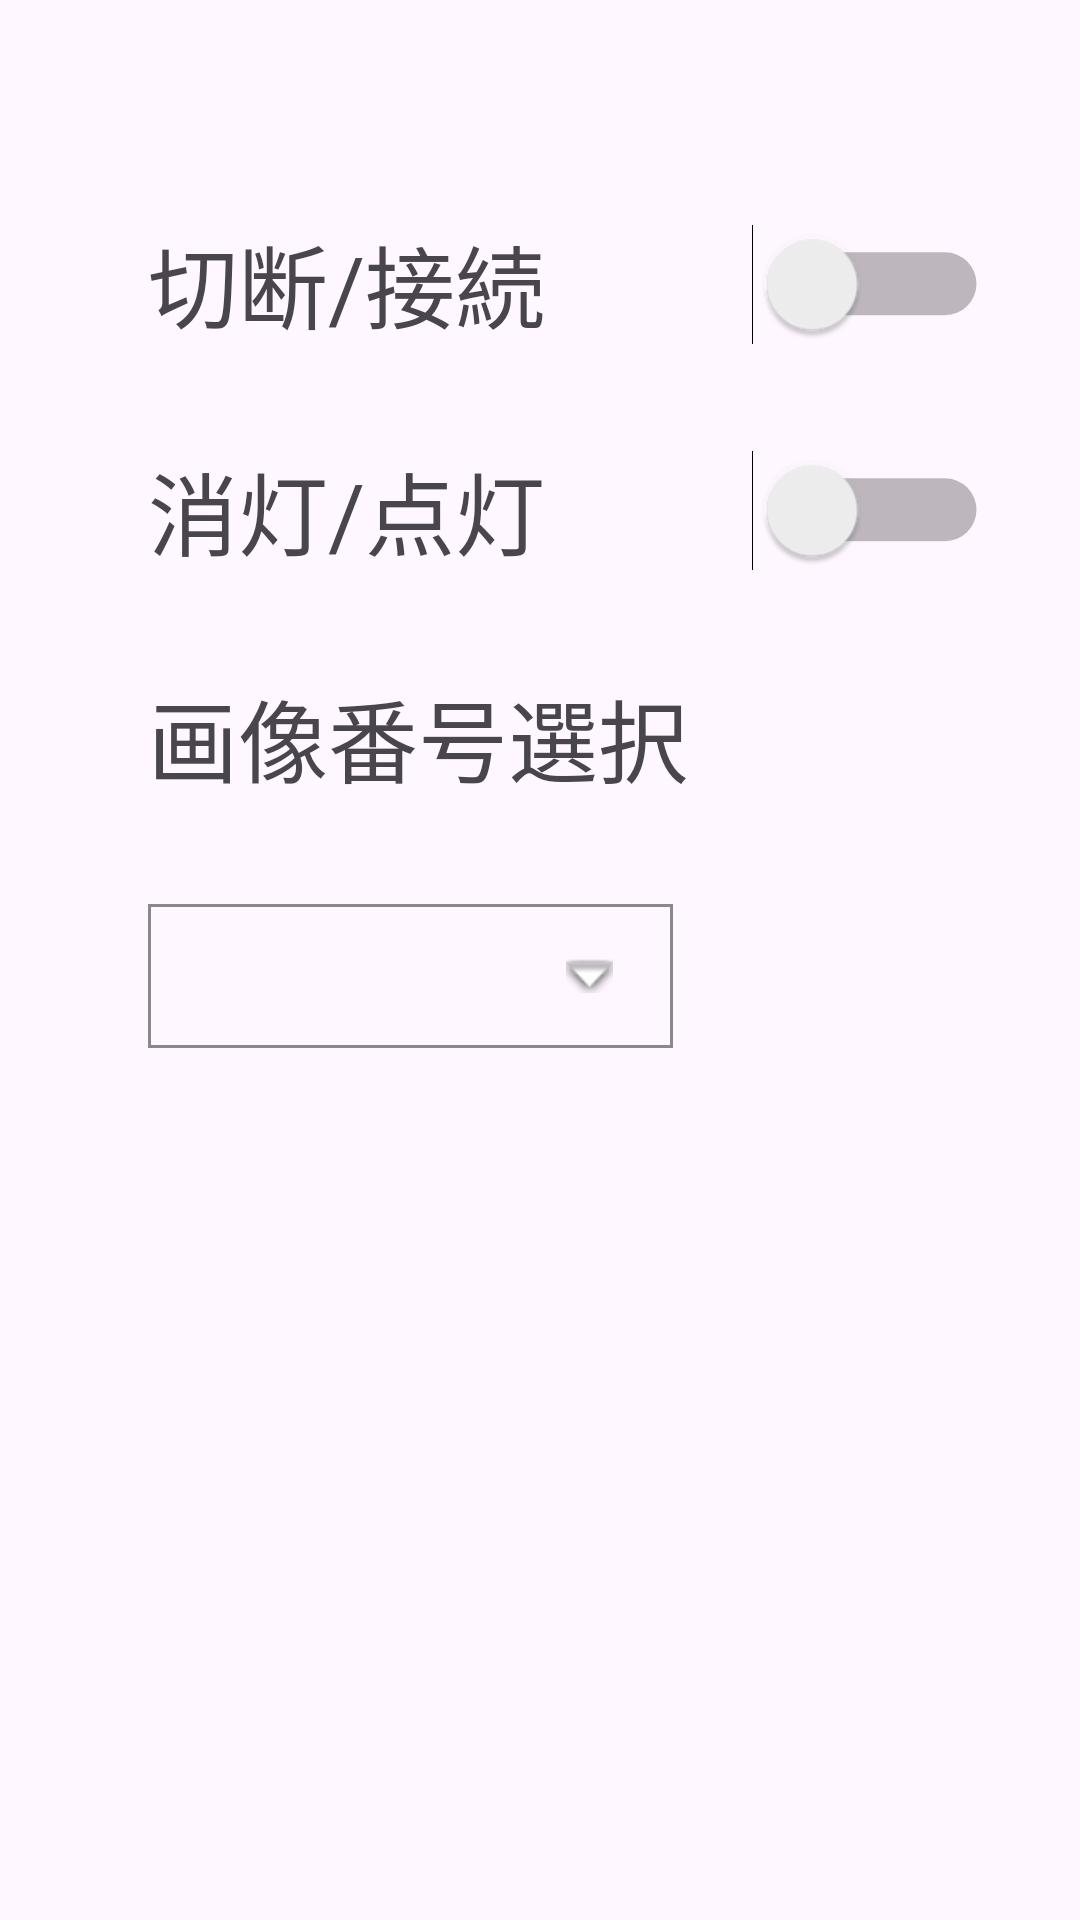

Produce the Android XML layout that renders to this screen, including the resource entries it uses.
<!-- AndroidManifest.xml: application theme Theme.Rgbmems_smartphoneapp -->
<!-- res/layout/fragment_first.xml -->
<?xml version="1.0" encoding="utf-8"?>
<androidx.constraintlayout.widget.ConstraintLayout xmlns:android="http://schemas.android.com/apk/res/android"
    xmlns:app="http://schemas.android.com/apk/res-auto"
    xmlns:tools="http://schemas.android.com/tools"
    android:id="@+id/main1"
    android:layout_width="match_parent"
    android:layout_height="match_parent"
    tools:context=".MainActivity">

    <androidx.constraintlayout.widget.ConstraintLayout
        android:layout_width="match_parent"
        android:layout_height="match_parent"
        android:backgroundTint="#000000"
        app:layout_constraintBottom_toBottomOf="parent"
        app:layout_constraintEnd_toEndOf="parent"
        app:layout_constraintHorizontal_bias="1.0"
        app:layout_constraintStart_toStartOf="parent"
        app:layout_constraintTop_toTopOf="parent"
        app:layout_constraintVertical_bias="1.0"
        tools:ignore="ExtraText">

        <TextView
            android:id="@+id/textView"
            android:layout_width="wrap_content"
            android:layout_height="wrap_content"
            android:layout_marginStart="40dp"
            android:layout_marginTop="60dp"
            android:text="切断/接続"
            android:textSize="30sp"
            app:layout_constraintBottom_toBottomOf="parent"
            app:layout_constraintEnd_toEndOf="parent"
            app:layout_constraintHorizontal_bias="0.049"
            app:layout_constraintStart_toStartOf="parent"
            app:layout_constraintTop_toTopOf="parent"
            app:layout_constraintVertical_bias="0.023" />

        <Switch
            android:id="@+id/switch1"
            android:layout_width="74dp"
            android:layout_height="45dp"
            android:buttonTint="#65E86A"
            android:buttonTintMode="add"
            android:scaleX="1.5"
            android:scaleY="1.5"
            android:thumbTint="@drawable/newthumb"
            android:trackTint="@drawable/newtrack"
            app:layout_constraintEnd_toEndOf="@+id/switch2"
            app:layout_constraintTop_toTopOf="@+id/textView" />

        <Switch
            android:id="@+id/switch2"
            android:layout_width="74dp"
            android:layout_height="45dp"
            android:layout_marginTop="32dp"
            android:layout_marginRight="40dp"
            android:scaleX="1.5"
            android:scaleY="1.5"
            android:textColorLink="#4CAF50"
            android:thumbTint="@drawable/newthumb"
            android:trackTint="@drawable/newtrack"
            app:layout_constraintBottom_toBottomOf="parent"
            app:layout_constraintEnd_toEndOf="parent"
            app:layout_constraintHorizontal_bias="0.89"
            app:layout_constraintStart_toEndOf="@+id/textView3"
            app:layout_constraintTop_toTopOf="@+id/switch1"
            app:layout_constraintVertical_bias="0.088" />

        <TextView
            android:id="@+id/textView3"
            android:layout_width="wrap_content"
            android:layout_height="wrap_content"
            android:layout_marginTop="32dp"
            android:text="消灯/点灯"
            android:textSize="30sp"
            app:layout_constraintStart_toStartOf="@+id/textView"
            app:layout_constraintTop_toBottomOf="@+id/textView" />

        <Button
            android:id="@+id/button3"
            android:layout_width="175dp"
            android:layout_height="59dp"
            android:layout_centerInParent="true"
            android:layout_marginTop="500dp"
            android:layout_marginBottom="130dp"
            android:backgroundTint="@android:color/darker_gray"
            android:text="画像番号送信"
            android:textColor="#000000"
            android:textSize="20sp"
            app:cornerRadius="1dp"
            app:layout_constraintBottom_toBottomOf="parent"
            app:layout_constraintStart_toStartOf="@+id/textView4"
            app:layout_constraintTop_toTopOf="@+id/textView" />

        <TextView
            android:id="@+id/textView4"
            android:layout_width="wrap_content"
            android:layout_height="wrap_content"
            android:layout_marginTop="32dp"
            android:text="画像番号選択"
            android:textSize="30sp"
            app:layout_constraintStart_toStartOf="@+id/textView3"
            app:layout_constraintTop_toBottomOf="@+id/textView3" />

        <Spinner
            android:id="@+id/spinner"
            android:layout_width="175dp"
            android:layout_height="?attr/dropdownListPreferredItemHeight"
            android:layout_marginTop="32dp"
            android:background="@drawable/spinner_background"
            android:drawSelectorOnTop="true"
            android:dropDownWidth="175dp"
            app:layout_constraintBottom_toBottomOf="parent"
            app:layout_constraintStart_toStartOf="@+id/textView4"
            app:layout_constraintTop_toBottomOf="@+id/textView4"
            app:layout_constraintVertical_bias="0.007" />


        <TableLayout
            android:layout_width="match_parent"
            android:layout_height="wrap_content"
            android:layout_marginTop="16dp"
            app:layout_constraintBottom_toBottomOf="parent"
            app:layout_constraintStart_toStartOf="parent"
            app:layout_constraintTop_toBottomOf="@id/spinner"
            app:layout_constraintVertical_bias="0.01">

            <TableRow
                android:layout_width="match_parent"
                android:layout_height="wrap_content"
                tools:ignore="UselessParent">

                <Button
                    android:id="@+id/btBack"
                    style="?android:attr/buttonBarButtonStyle"
                    android:layout_width="wrap_content"
                    android:layout_height="wrap_content"
                    android:layout_marginStart="49dp"
                    android:layout_marginEnd="12dp"
                    android:backgroundTint="@android:color/darker_gray"
                    android:text="@string/btBack"
                    android:textColor="@color/black"
                    android:textSize="20sp"
                    app:cornerRadius="1dp" />

                <Button
                    android:id="@+id/btNext"
                    style="?android:attr/buttonBarButtonStyle"
                    android:layout_width="wrap_content"
                    android:layout_height="wrap_content"
                    android:backgroundTint="@android:color/darker_gray"
                    android:text="@string/btNext"
                    android:textColor="@color/black"
                    android:textSize="20sp"
                    app:cornerRadius="1dp" />
            </TableRow>

        </TableLayout>


        <TextView
            android:id="@+id/responseTextView"
            android:layout_width="match_parent"
            android:layout_height="wrap_content"
            android:layout_marginBottom="45dp"
            android:gravity="center"
            android:padding="16dp"
            android:text=""
            android:textSize="20sp"
            app:layout_constraintBottom_toBottomOf="parent"
            app:layout_constraintEnd_toEndOf="parent"
            app:layout_constraintHorizontal_bias="0.0"
            app:layout_constraintStart_toStartOf="parent"
            app:layout_constraintTop_toTopOf="parent"
            app:layout_constraintVertical_bias="1.0" />


    </androidx.constraintlayout.widget.ConstraintLayout>
</androidx.constraintlayout.widget.ConstraintLayout>
<!-- resources referenced by this layout -->
<resources>
  <color name="black">#FF000000</color>
  <!-- drawable spinner_background (drawable) -->
  <?xml version="1.0" encoding="utf-8"?>
  <layer-list xmlns:android="http://schemas.android.com/apk/res/android" >
      <item>
          <shape>
              <solid android:color="@android:color/transparent" />
  
              <stroke
                  android:width="1dp"
                  android:color="#898989" />
  
              <padding
                  android:bottom="10dp"
                  android:left="2dp"
                  android:right="20dp"
                  android:top="10dp" />
          </shape>
      </item>
      <item>
          <bitmap
              android:gravity="right"
              android:src="@android:drawable/arrow_down_float" />
      </item>
  </layer-list>
  <string name="btBack">←前へ</string>
  <string name="btNext">次へ→</string>
  <style name="Theme.Rgbmems_smartphoneapp" parent="Base.Theme.Rgbmems_smartphoneapp" />
  <style name="Base.Theme.Rgbmems_smartphoneapp" parent="Theme.Material3.DayNight.NoActionBar">
          
          
      </style>
</resources>
